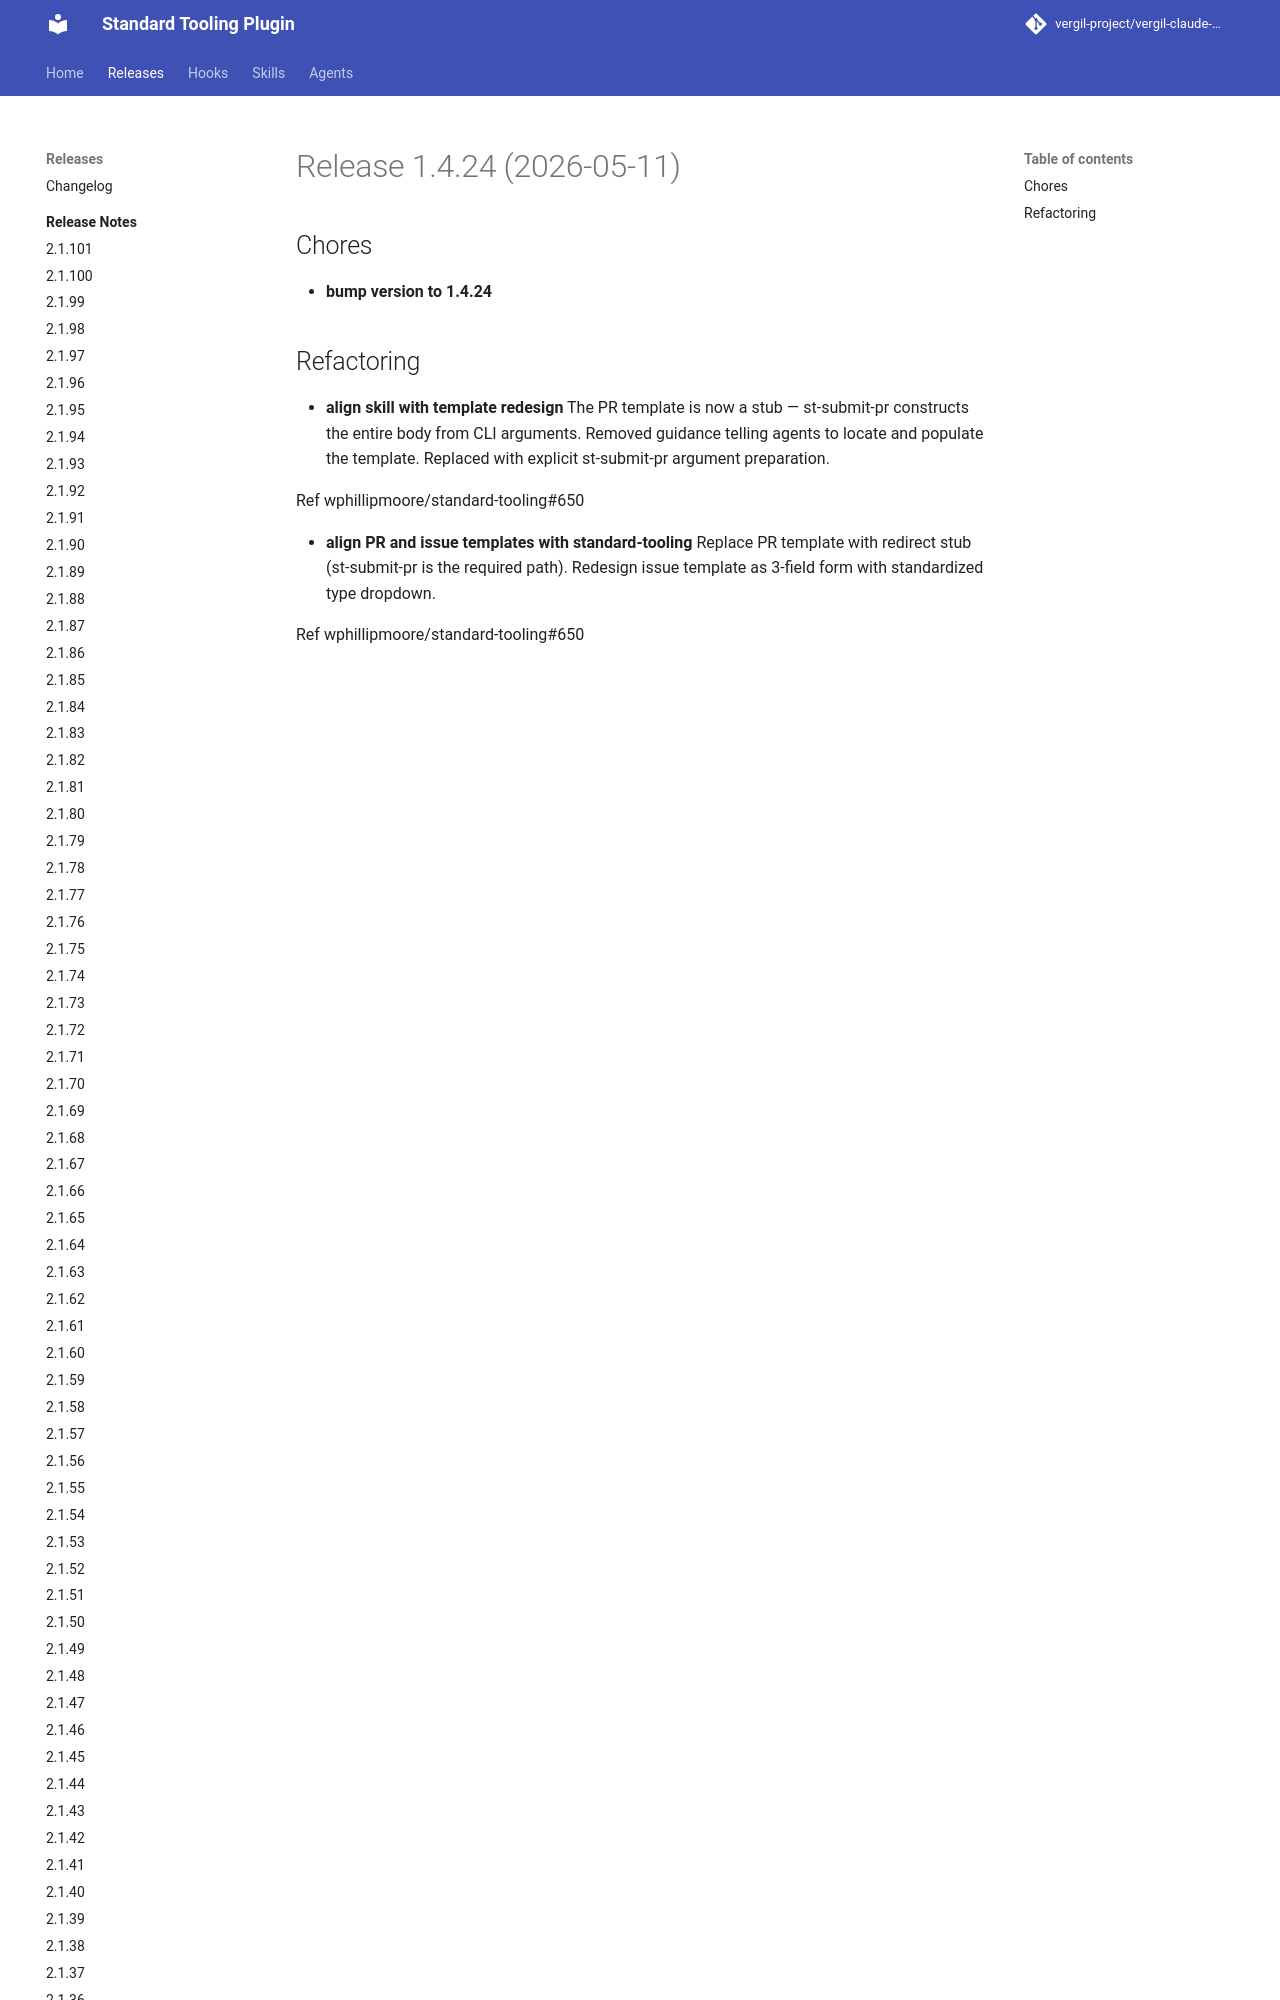

repository: vergil-project/vergil-claude-plugin · page: 2.1/releases/v1.4.24/index.html · generator: mkdocs


# Release 1.4.24 (2026-05-11)

## Chores

- **bump version to 1.4.24**

## Refactoring

- **align skill with template redesign**
The PR template is now a stub — st-submit-pr constructs the entire
body from CLI arguments. Removed guidance telling agents to locate
and populate the template. Replaced
